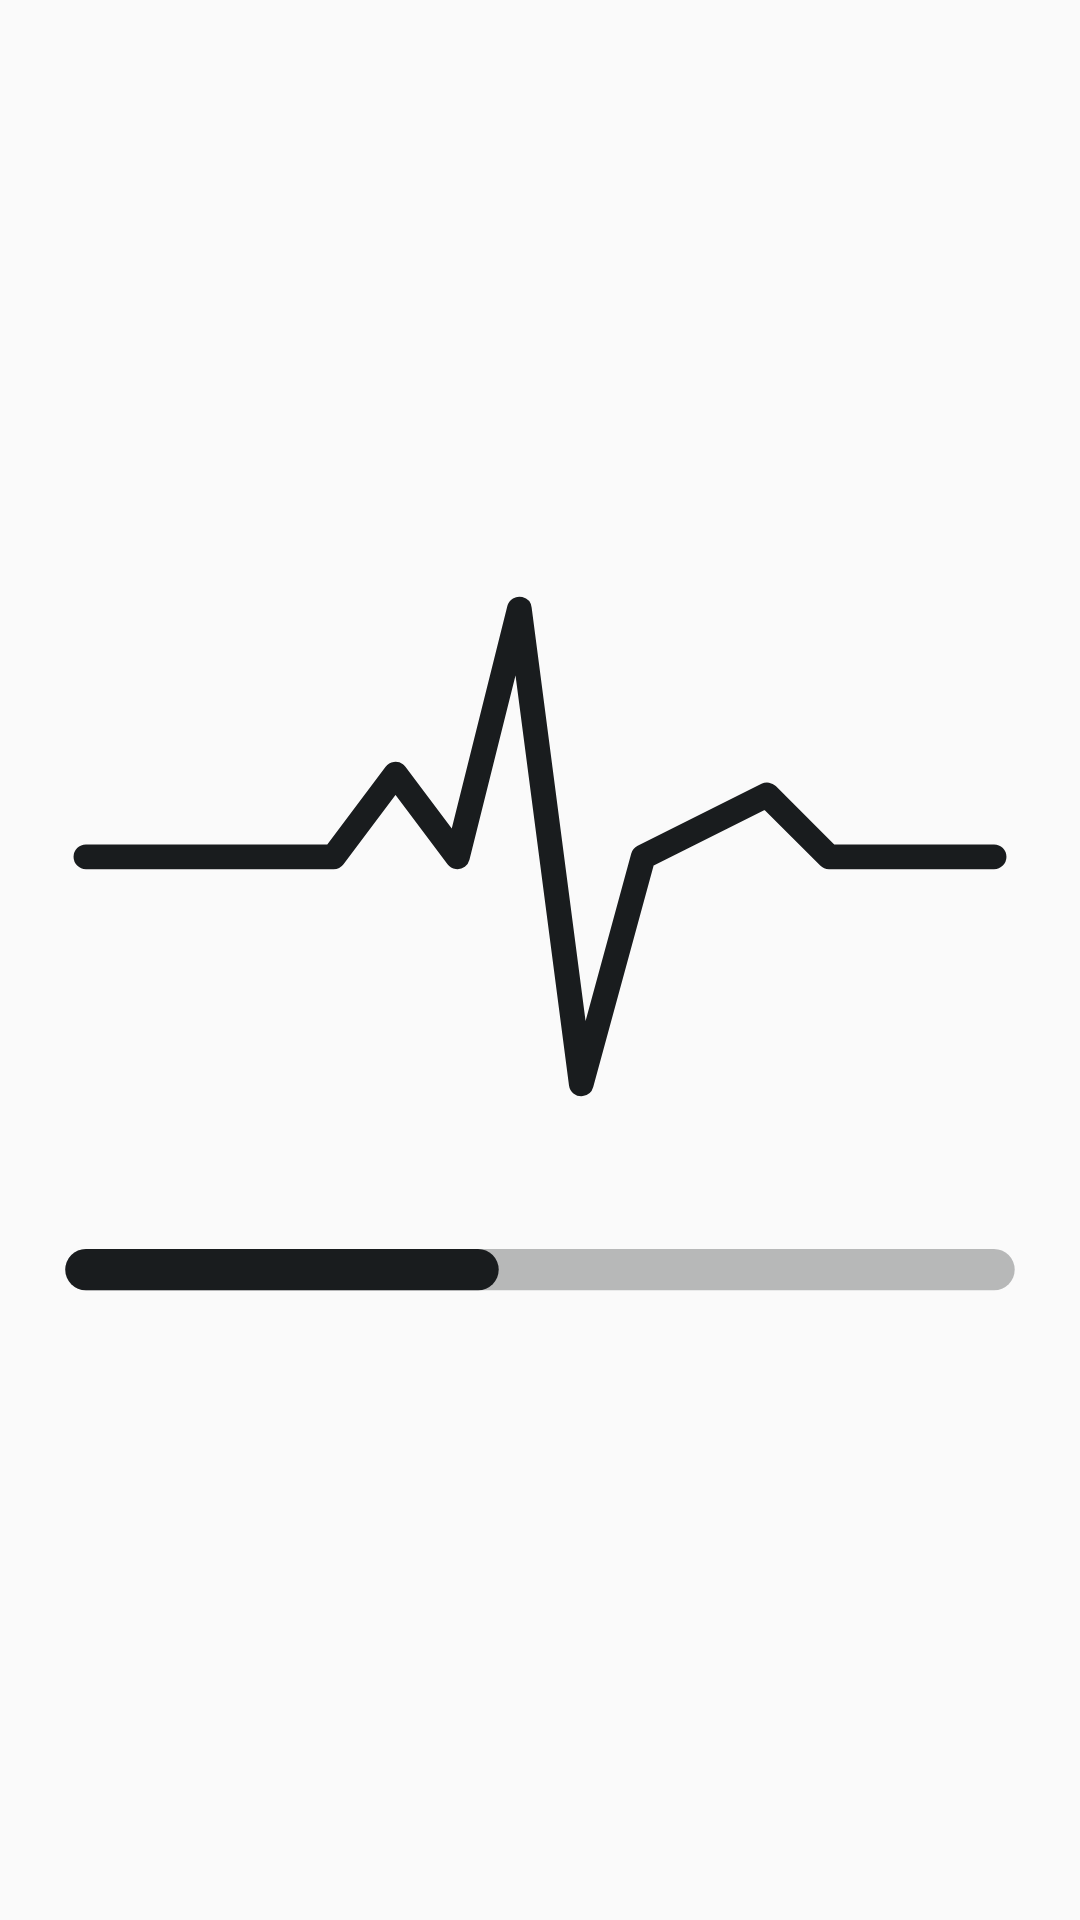

The Android layout XML behind this screen, and the referenced resources:
<!-- AndroidManifest.xml: application theme Theme.Anicca -->
<!-- res/layout/widget_pulse_preview.xml -->
<?xml version="1.0" encoding="utf-8"?>
<FrameLayout xmlns:android="http://schemas.android.com/apk/res/android"
    android:layout_width="match_parent"
    android:layout_height="match_parent">
    <ImageView
        android:layout_width="match_parent"
        android:layout_height="match_parent"
        android:padding="8dp"
        android:scaleType="fitCenter"
        android:src="@drawable/pulse_preview"
        android:tint="@color/lc_text" />
</FrameLayout>
<!-- resources referenced by this layout -->
<resources>
  <!-- drawable pulse_preview (drawable) -->
  <?xml version="1.0" encoding="utf-8"?>
  <vector xmlns:android="http://schemas.android.com/apk/res/android"
      android:width="100dp"
      android:height="100dp"
      android:viewportWidth="100"
      android:viewportHeight="100">
      <path
          android:pathData="M6,40 L30,40 L36,32 L42,40 L48,16 L54,62 L60,40 L72,34 L78,40 L94,40"
          android:strokeColor="#FFFFFFFF"
          android:strokeLineCap="round"
          android:strokeLineJoin="round"
          android:strokeWidth="2.4" />
      <path
          android:pathData="M6,80 L94,80"
          android:strokeAlpha="0.3"
          android:strokeColor="#FFFFFFFF"
          android:strokeLineCap="round"
          android:strokeWidth="4" />
      <path
          android:pathData="M6,80 L44,80"
          android:strokeColor="#FFFFFFFF"
          android:strokeLineCap="round"
          android:strokeWidth="4" />
  </vector>
  <style name="Theme.Anicca" parent="android:Theme.Material.Light.NoActionBar" />
</resources>
